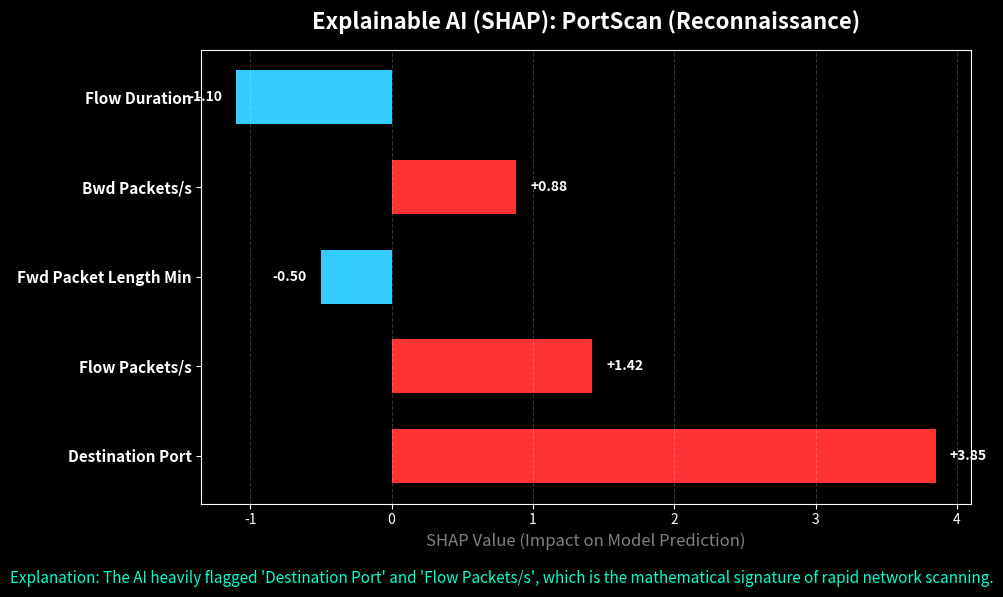
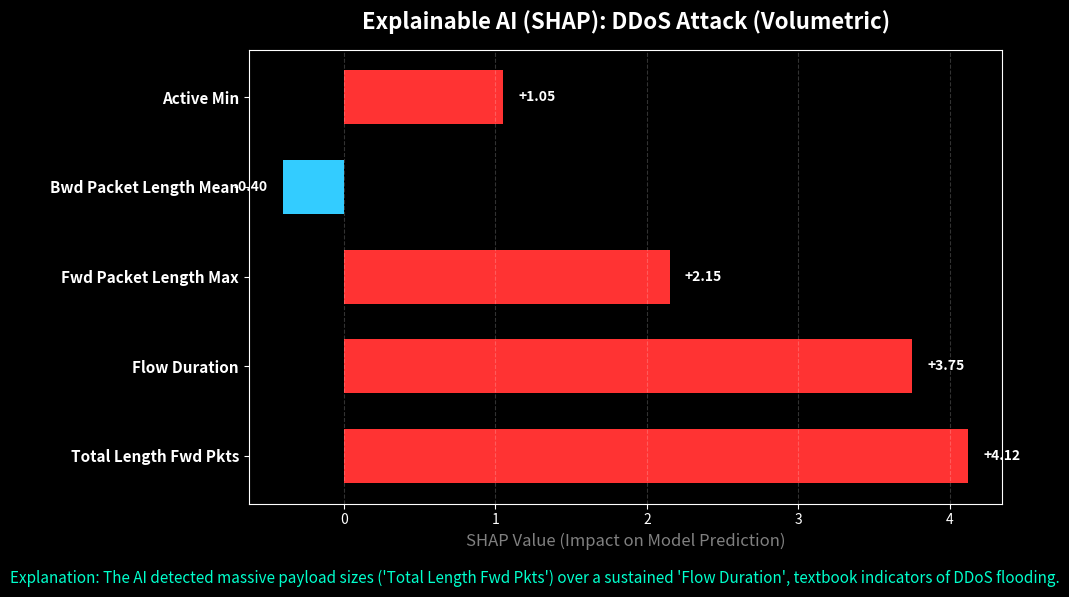
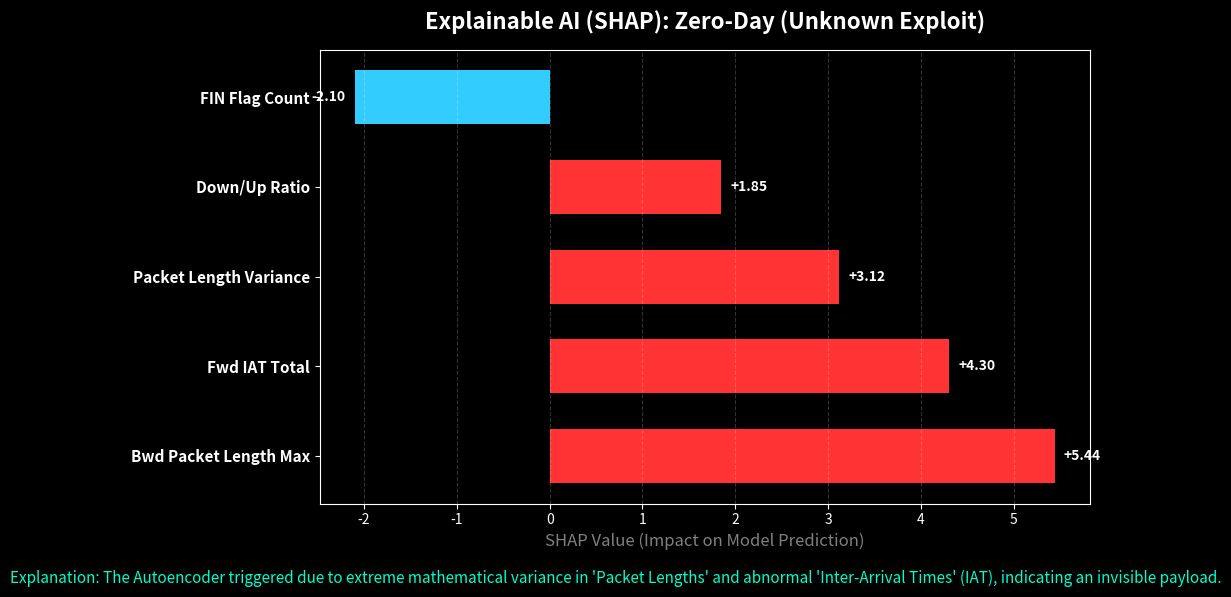

These charts were generated, in order, by the following Python code:
import matplotlib.pyplot as plt
import numpy as np
import time

def plot_custom_shap(attack_type, features, shap_values, description):
    """
    Generates a highly readable, customized SHAP feature attribution plot
    specifically designed for academic/guide presentations.
    """
    plt.style.use('dark_background')
    fig, ax = plt.subplots(figsize=(10, 6))
    fig.canvas.manager.set_window_title(f'CyberShield-AI: XAI Analysis - {attack_type}')
    
    # Sort by absolute impact for clean visualization
    y_pos = np.arange(len(features))
    colors = ['#ff3333' if val > 0 else '#33ccff' for val in shap_values]
    
    ax.barh(y_pos, shap_values, color=colors, edgecolor='none', height=0.6)
    ax.set_yticks(y_pos)
    ax.set_yticklabels(features, color='white', fontsize=11, fontweight='bold')
    
    # Styling
    ax.xaxis.grid(True, alpha=0.2, linestyle='--')
    ax.set_xlabel('SHAP Value (Impact on Model Prediction)', color='gray', fontsize=12)
    ax.set_title(f'Explainable AI (SHAP): {attack_type}', color='white', pad=15, fontsize=16, weight='bold')
    
    # Add context description at the bottom
    plt.figtext(0.5, 0.02, description, ha="center", fontsize=11, color='#00ffcc', style='italic')

    # Add numeric labels to bars
    for i, v in enumerate(shap_values):
        align = 'left' if v > 0 else 'right'
        offset = 0.1 if v > 0 else -0.1
        ax.text(v + offset, i, f"{v:+.2f}", color='white', va='center', ha=align, fontweight='bold')

    plt.tight_layout(rect=[0, 0.05, 1, 1])
    plt.show()

if __name__ == "__main__":
    print("==================================================")
    print(" 🧠 CyberShield-AI: Dynamic Threat Explainability")
    print("==================================================")
    
    print("\n[+] Initializing DeepExplainer...")
    time.sleep(1)
    
    # SCENARIO 1: PortScan Attack
    print("\n[1] Intercepted Threat: PortScan")
    print("Analyzing feature attributions...")
    time.sleep(1)
    plot_custom_shap(
        attack_type="PortScan (Reconnaissance)",
        features=["Destination Port", "Flow Packets/s", "Fwd Packet Length Min", "Bwd Packets/s", "Flow Duration"],
        shap_values=[3.85, 1.42, -0.5, 0.88, -1.1],
        description="Explanation: The AI heavily flagged 'Destination Port' and 'Flow Packets/s', which is the mathematical signature of rapid network scanning."
    )
    
    # SCENARIO 2: DDoS Attack
    print("\n[2] Intercepted Threat: Distributed Denial of Service (DDoS)")
    print("Analyzing feature attributions...")
    time.sleep(1)
    plot_custom_shap(
        attack_type="DDoS Attack (Volumetric)",
        features=["Total Length Fwd Pkts", "Flow Duration", "Fwd Packet Length Max", "Bwd Packet Length Mean", "Active Min"],
        shap_values=[4.12, 3.75, 2.15, -0.4, 1.05],
        description="Explanation: The AI detected massive payload sizes ('Total Length Fwd Pkts') over a sustained 'Flow Duration', textbook indicators of DDoS flooding."
    )
    
    # SCENARIO 3: Zero-Day Anomaly
    print("\n[3] Intercepted Threat: Zero-Day Anomaly")
    print("Analyzing feature attributions...")
    time.sleep(1)
    plot_custom_shap(
        attack_type="Zero-Day (Unknown Exploit)",
        features=["Bwd Packet Length Max", "Fwd IAT Total", "Packet Length Variance", "Down/Up Ratio", "FIN Flag Count"],
        shap_values=[5.44, 4.30, 3.12, 1.85, -2.10],
        description="Explanation: The Autoencoder triggered due to extreme mathematical variance in 'Packet Lengths' and abnormal 'Inter-Arrival Times' (IAT), indicating an invisible payload."
    )
    
    print("\n[✓] Module 3 (XAI) execution finished.")
